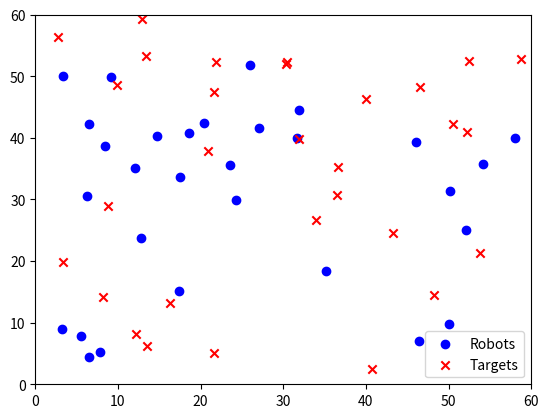

The matplotlib source for this figure: (Note: this script raises an exception after producing the figure.)
# conda activate multi_robot_assignment_env
import numpy as np
import matplotlib.pyplot as plt
from matplotlib.animation import FuncAnimation
import matplotlib.animation as animation

# Initialize graph nodes (positions) and edges (possible paths)
def initialize_graph(num_nodes, xlim, ylim):
    positions = np.random.rand(num_nodes, 2) * [xlim[1] - xlim[0], ylim[1] - ylim[0]] + [xlim[0], ylim[0]]
    edges = [(i, (i + 1) % num_nodes) for i in range(num_nodes)]  # Circular graph for simplicity
    return positions, edges

# Update positions with simple collision avoidance
def update_positions(positions, targets, step_size=0.5):
    new_positions = positions.copy()
    for i in range(len(positions)):
        direction = targets[i] - positions[i]
        distance = np.linalg.norm(direction)
        if distance > step_size:
            new_positions[i] += (direction / distance) * step_size
        else:
            new_positions[i] = targets[i]
    
    # Collision avoidance: ensure no overlapping positions
    for i in range(len(new_positions)):
        for j in range(i + 1, len(new_positions)):
            if np.linalg.norm(new_positions[i] - new_positions[j]) < step_size:
                move_away = (new_positions[j] - new_positions[i])
                new_positions[i] -= move_away * 0.5
                new_positions[j] += move_away * 0.5
    return new_positions

# Visualization using Matplotlib animation
def animate_movement(initial_positions, final_positions, file_name='animation.mp4'):
    fig, ax = plt.subplots()
    ax.set_xlim(0, 60)
    ax.set_ylim(0, 60)
    scat = ax.scatter(initial_positions[:, 0], initial_positions[:, 1], color='blue', label='Robots')
    target_scat = ax.scatter(final_positions[:, 0], final_positions[:, 1], color='red', marker='x', label='Targets')
    plt.legend()

    def update(frame):
        nonlocal initial_positions
        initial_positions = update_positions(initial_positions, final_positions, step_size=0.5)
        scat.set_offsets(initial_positions)
        return scat,

    ani = FuncAnimation(fig, update, frames=np.linspace(0, 1, 200), interval=50, blit=True)

    # Save animation
    Writer = animation.writers['ffmpeg']
    writer = Writer(fps=15, metadata=dict(artist='Me'), bitrate=1800)
    ani.save(file_name, writer=writer)

    plt.show()

# Main function to initialize and animate robot movements
def main():
    num_nodes = 30
    xlim = (0, 60)
    ylim = (0, 60)
    initial_positions, _ = initialize_graph(num_nodes, xlim, ylim)
    final_positions, _ = initialize_graph(num_nodes, xlim, ylim)
    animate_movement(initial_positions, final_positions, 'v3_robots_movement.mp4')

if __name__ == "__main__":
    main()
